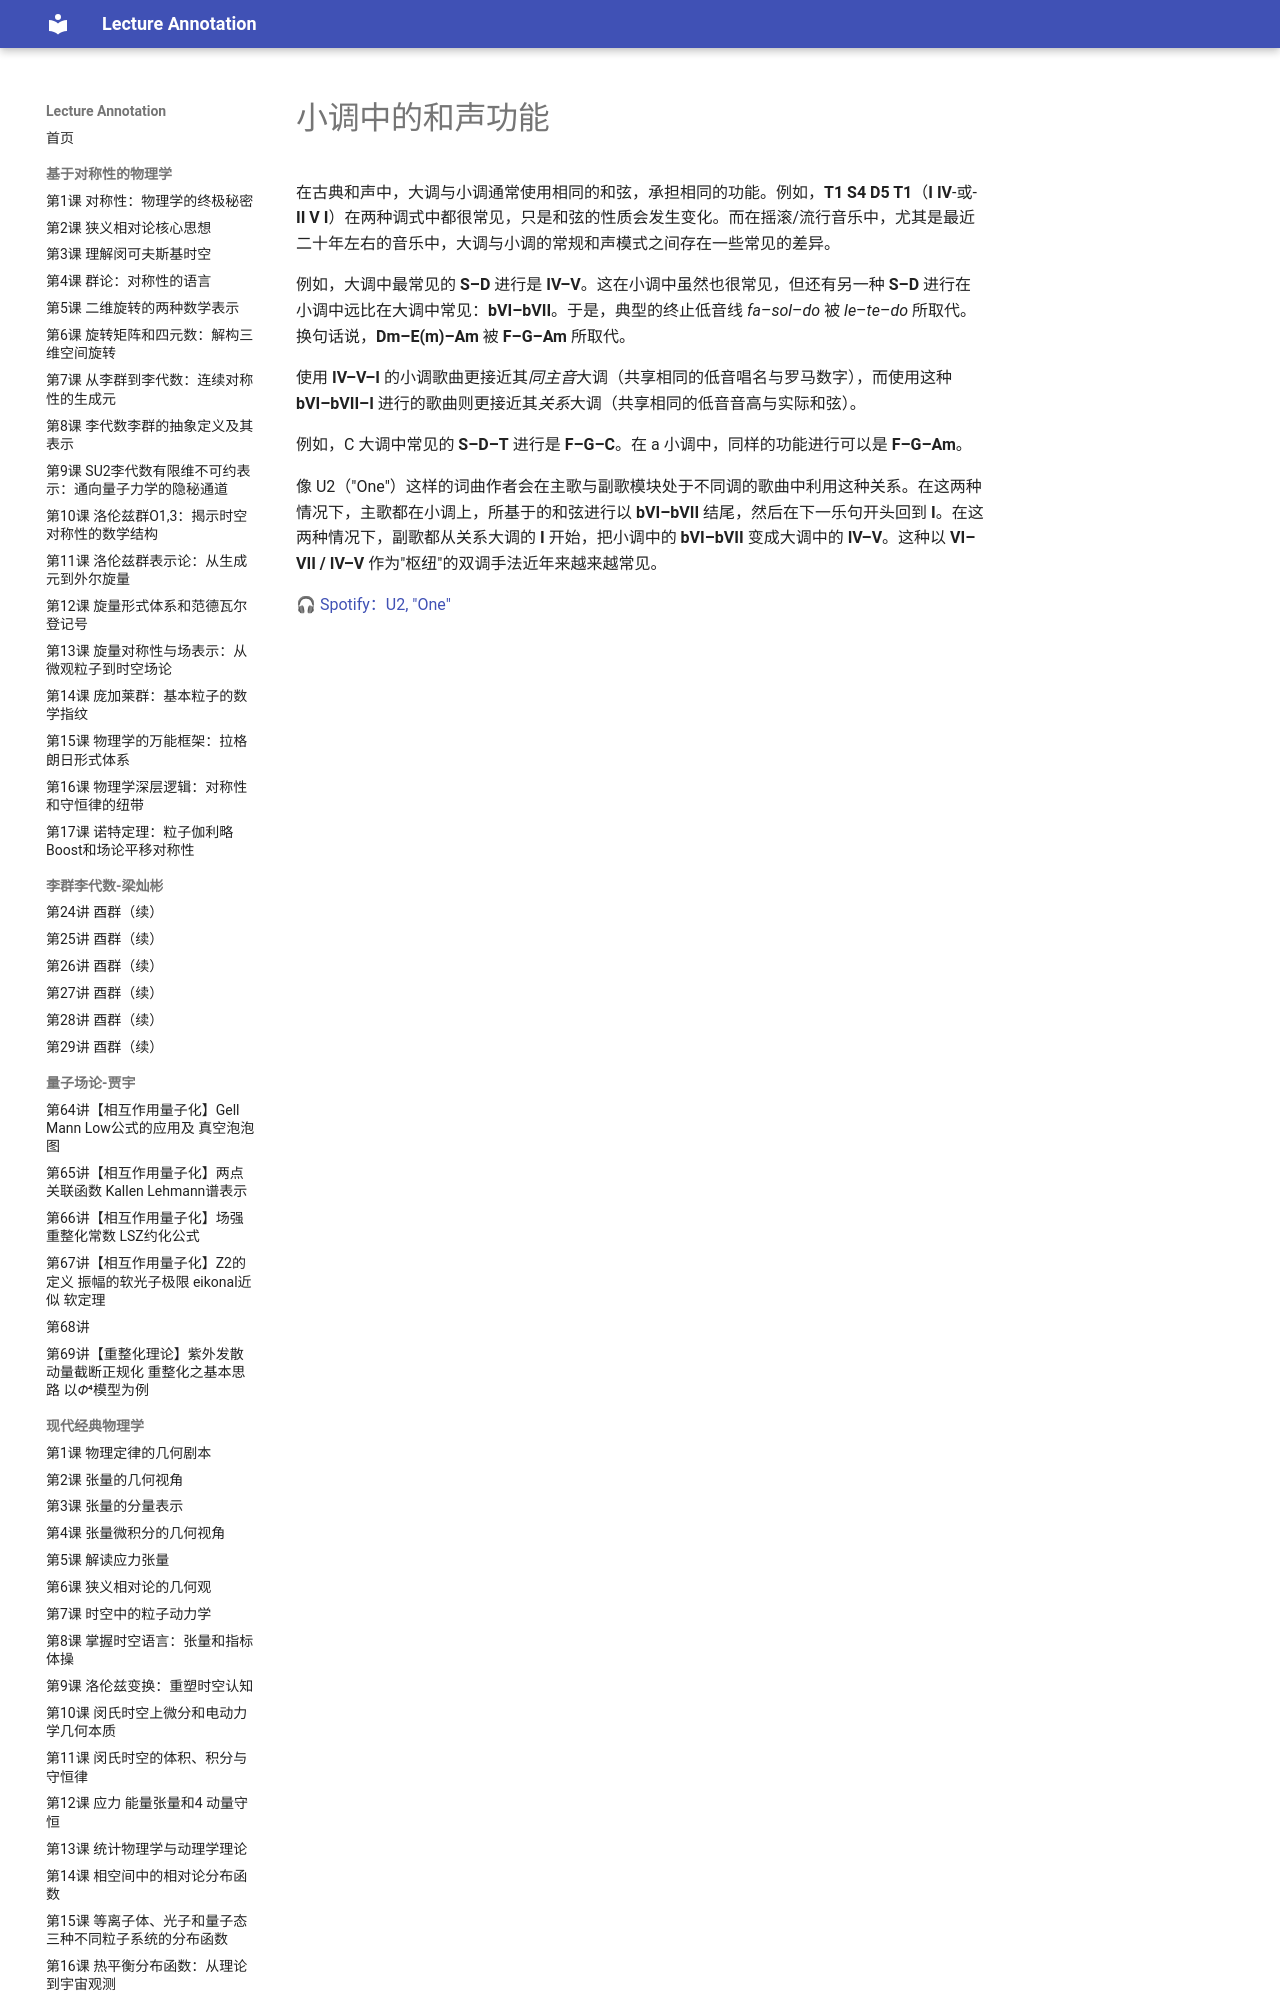

repository: k-l-lambda/lecture-annotation · page: ebooks/omt/popRockHarmony-minor/index.html · generator: mkdocs

# 小调中的和声功能

在古典和声中，大调与小调通常使用相同的和弦，承担相同的功能。例如，**T1 S4 D5 T1**（**I IV**-或-**II V I**）在两种调式中都很常见，只是和弦的性质会发生变化。而在摇滚/流行音乐中，尤其是最近二十年左右的音乐中，大调与小调的常规和声模式之间存在一些常见的差异。

例如，大调中最常见的 **S–D** 进行是 **IV–V**。这在小调中虽然也很常见，但还有另一种 **S–D** 进行在小调中远比在大调中常见：**bVI–bVII**。于是，典型的终止低音线 *fa*–*sol*–*do* 被 *le*–*te*–*do* 所取代。换句话说，**Dm–E(m)–Am** 被 **F–G–Am** 所取代。

使用 **IV–V–I** 的小调歌曲更接近其*同主音*大调（共享相同的低音唱名与罗马数字），而使用这种 **bVI–bVII–I** 进行的歌曲则更接近其*关系*大调（共享相同的低音音高与实际和弦）。

例如，C 大调中常见的 **S–D–T** 进行是 **F–G–C**。在 a 小调中，同样的功能进行可以是 **F–G–Am**。

像 U2（"One"）这样的词曲作者会在主歌与副歌模块处于不同调的歌曲中利用这种关系。在这两种情况下，主歌都在小调上，所基于的和弦进行以 **bVI–bVII** 结尾，然后在下一乐句开头回到 **I**。在这两种情况下，副歌都从关系大调的 **I** 开始，把小调中的 **bVI–bVII** 变成大调中的 **IV–V**。这种以 **VI–VII / IV–V** 作为"枢纽"的双调手法近年来越来越常见。
